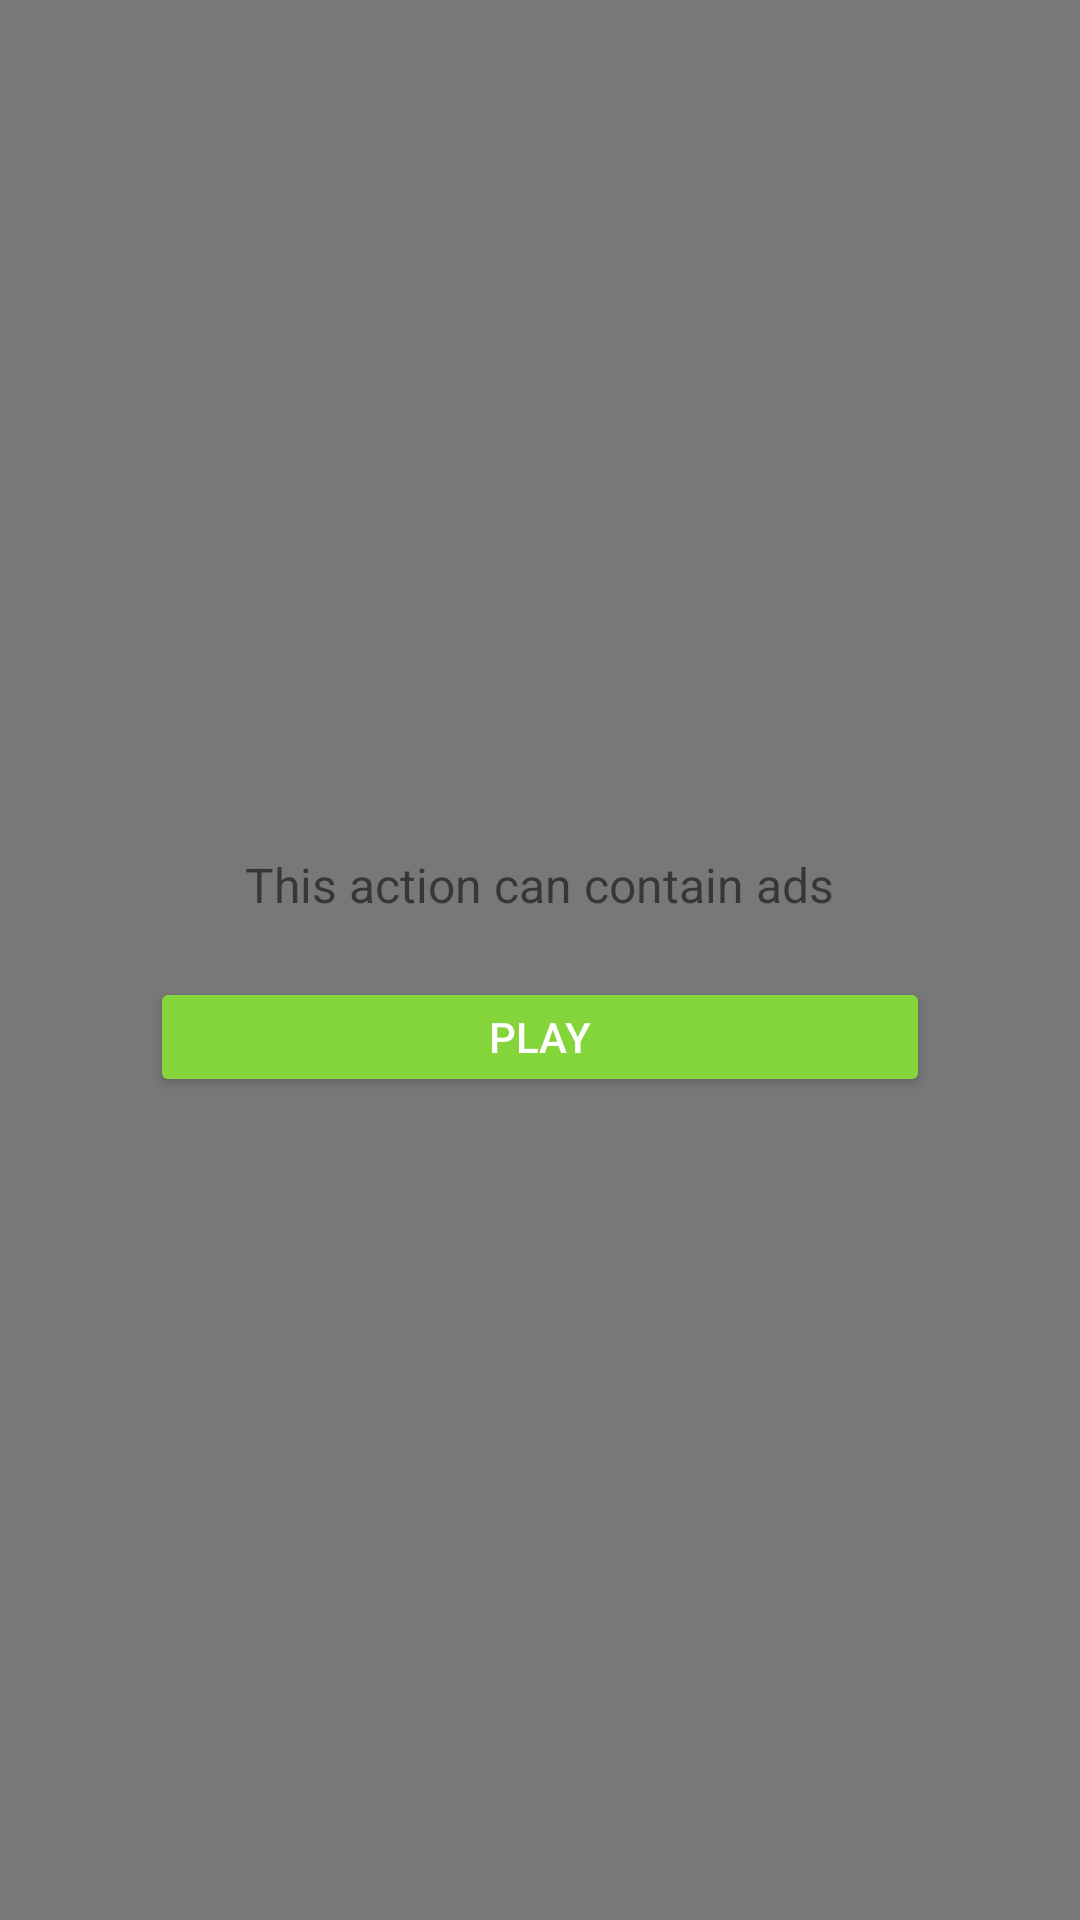

Layout XML and referenced resources for this Android screen:
<!-- AndroidManifest.xml: application theme Theme.CatTranslator -->
<!-- res/layout/dialog_noti_contain_ads.xml -->
<?xml version="1.0" encoding="utf-8"?>
<androidx.constraintlayout.widget.ConstraintLayout xmlns:android="http://schemas.android.com/apk/res/android"
    android:layout_width="match_parent"
    android:layout_height="match_parent"
    android:background="#787878">

    <FrameLayout
        android:id="@+id/frame"
        android:layout_width="match_parent"
        android:layout_height="match_parent">

        <LinearLayout
            android:layout_width="@dimen/widget_size_300"
            android:layout_height="wrap_content"
            android:layout_gravity="center"
            android:background="@drawable/bg_native_ad"
            android:orientation="vertical">

            <TextView
                android:layout_width="wrap_content"
                android:layout_height="wrap_content"
                android:layout_gravity="center_horizontal"
                android:layout_marginStart="@dimen/widget_size_20"
                android:layout_marginTop="@dimen/widget_size_20"
                android:layout_marginEnd="@dimen/widget_size_20"
                android:text="@string/n_5"
                android:textSize="@dimen/font_size_16" />

            <Button
                android:id="@+id/btnApply"
                android:layout_width="match_parent"
                android:layout_height="@dimen/widget_size_40"
                android:layout_gravity="center_horizontal"
                android:layout_marginStart="@dimen/widget_size_20"
                android:layout_marginTop="@dimen/widget_size_20"
                android:layout_marginEnd="@dimen/widget_size_20"
                android:layout_marginBottom="@dimen/widget_size_10"
                android:backgroundTint="#84D539"
                android:text="@string/play"
                android:textAllCaps="true"
                android:textColor="@color/white" />
        </LinearLayout>
    </FrameLayout>

</androidx.constraintlayout.widget.ConstraintLayout>
<!-- resources referenced by this layout -->
<resources>
  <color name="white">#FFFFFFFF</color>
  <dimen name="font_size_16">16sp</dimen>
  <dimen name="widget_size_10">10dp</dimen>
  <dimen name="widget_size_20">20dp</dimen>
  <dimen name="widget_size_300">300dp</dimen>
  <dimen name="widget_size_40">40dp</dimen>
  <string name="n_5">This action can contain ads</string>
  <string name="play">Play</string>
  <style name="Theme.CatTranslator" parent="Theme.AppCompat.Light.NoActionBar">
          <item name="colorPrimary">@color/primaryColor</item>
          <item name="android:statusBarColor">@color/primaryColor</item>
      </style>
  <color name="primaryColor">#0074C6</color>
</resources>
